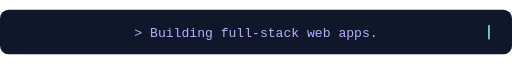
t = 0.00 s
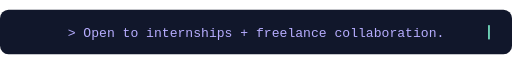
t = 8.00 s
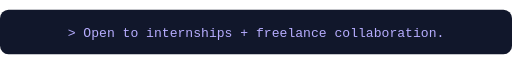
t = 8.90 s
t = 9.80 s: frame unchanged from t = 8.90 s, image omitted

The animated SVG that drew these frames (rendered in a browser with its animation timeline set to each time). Animation: 2 CSS @keyframes rules; frames cover the first 9.80 s, repeats indefinitely.

<svg xmlns="http://www.w3.org/2000/svg" width="900" height="78" viewBox="0 0 900 78" role="img" aria-labelledby="title desc"><title id="title">Building full-stack apps and practical AI tools</title><desc id="desc">Animated introduction: building full-stack web apps, exploring practical AI tools, open to internships and freelance collaboration.</desc><style>.line{opacity:0;animation:show 12s infinite}.two{animation-delay:4s}.three{animation-delay:8s}@keyframes show{0%,30%{opacity:1}33%,100%{opacity:0}}.cursor{animation:blink 1s steps(1) infinite}@keyframes blink{50%{opacity:0}}@media(prefers-reduced-motion:reduce){.line{animation:none}.one{opacity:1}.cursor{animation:none}}</style><rect width="900" height="78" rx="15" fill="#11172b"/><g font-family="monospace" font-size="23" text-anchor="middle" fill="#b7adff"><text class="line one" x="450" y="47">&gt; Building full-stack web apps.</text><text class="line two" x="450" y="47">&gt; Exploring practical AI tools.</text><text class="line three" x="450" y="47">&gt; Open to internships + freelance collaboration.</text></g><rect class="cursor" x="858" y="27" width="3" height="25" fill="#77e5c4"/></svg>
